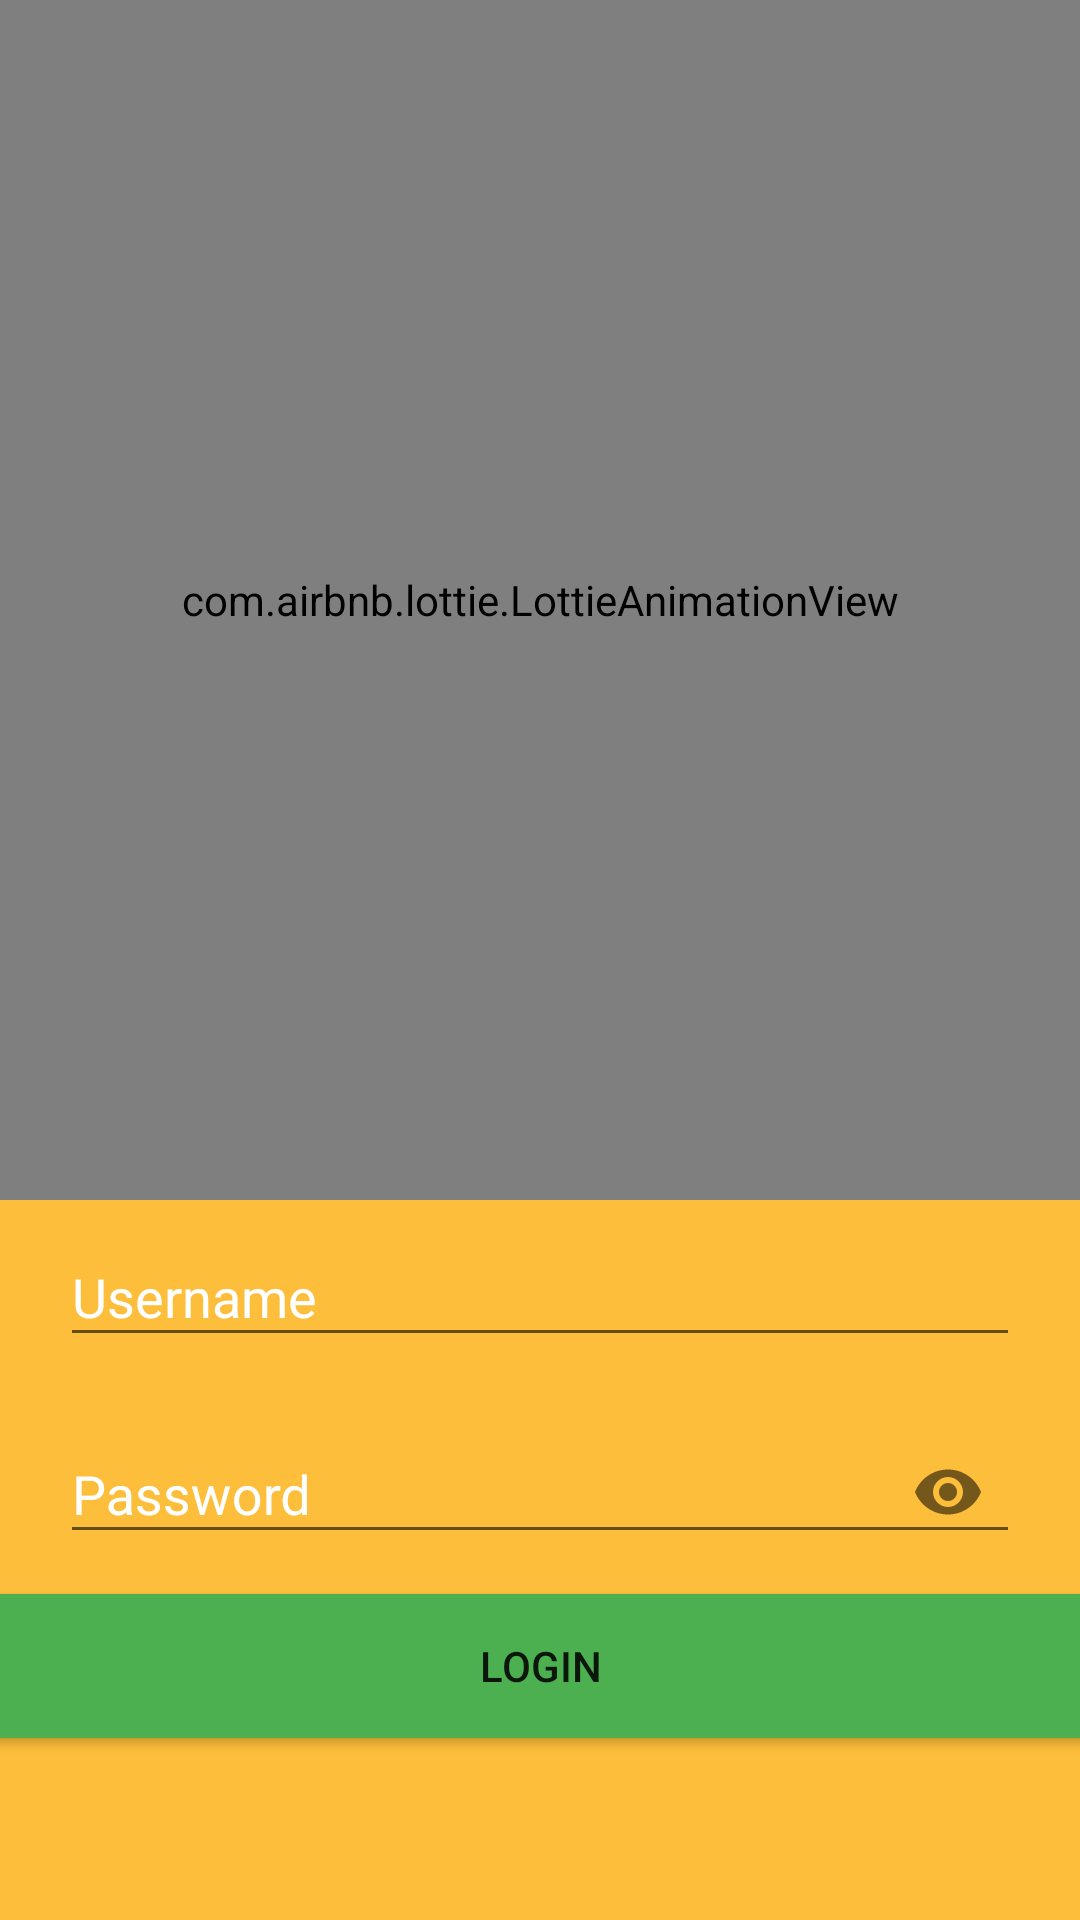

Layout XML and referenced resources for this Android screen:
<!-- AndroidManifest.xml: application theme AppTheme -->
<!-- res/layout/activity_main.xml -->
<?xml version="1.0" encoding="utf-8"?>
<LinearLayout xmlns:android="http://schemas.android.com/apk/res/android"
    xmlns:app="http://schemas.android.com/apk/res-auto"
    xmlns:tools="http://schemas.android.com/tools"
    android:layout_width="match_parent"
    android:layout_height="match_parent"
    android:orientation="vertical"
    tools:context=".MainActivity"
    android:background="#FDBE3B"
    >



    <com.airbnb.lottie.LottieAnimationView
        android:id="@+id/animationView"
        android:layout_width="match_parent"
        android:layout_height="400dp"
        android:layout_gravity="center"
        app:lottie_rawRes="@raw/animation"
        app:lottie_autoPlay="true"
        app:lottie_loop="true"/>



    <com.google.android.material.textfield.TextInputLayout
        android:id="@+id/txtInputUsername"
        android:layout_marginStart="20dp"
        android:layout_marginEnd="20dp"
        android:layout_width="match_parent"
        android:layout_height="wrap_content"

        >

        <EditText
            android:id="@+id/ed_message_username"
            android:inputType="text"

            android:hint="Username"

            android:layout_width="match_parent"
            android:layout_height="wrap_content"


            />

    </com.google.android.material.textfield.TextInputLayout>


    <com.google.android.material.textfield.TextInputLayout

        android:id="@+id/txtInputPassword"
        android:layout_marginStart="20dp"
        android:layout_marginEnd="20dp"
        android:layout_marginTop="10dp"
        android:layout_marginBottom="10dp"
        android:layout_width="match_parent"
        android:layout_height="wrap_content"
        app:passwordToggleEnabled="true"




        >

        <EditText
            android:id="@+id/ed_message_password"
            android:inputType="textPassword"
            android:hint="Password"

            android:layout_width="match_parent"
            android:layout_height="wrap_content"

            />

    </com.google.android.material.textfield.TextInputLayout>




    <Button
        android:id="@+id/button16"
        android:onClick="btnSendClick"
        android:layout_gravity="center"
        android:layout_width="370dp"
        android:layout_height="wrap_content"
        android:text="Login"
        android:background="@color/materialGreen1"
        />

</LinearLayout>
<!-- resources referenced by this layout -->
<resources>
  <color name="materialGreen1">#4caf50</color>
  <style name="AppTheme" parent="Theme.AppCompat.Light.DarkActionBar">
          
          <item name="colorPrimary">@color/colorPrimary</item>
          <item name="colorPrimaryDark">@color/colorPrimaryDark</item>
          <item name="colorAccent">@color/colorAccent</item>
  
  
          <item name="android:textColorHint">#fff</item>
      </style>
  <color name="colorPrimary">#6200EE</color>
  <color name="colorPrimaryDark">#3700B3</color>
  <color name="colorAccent">#E91E63</color>
</resources>
